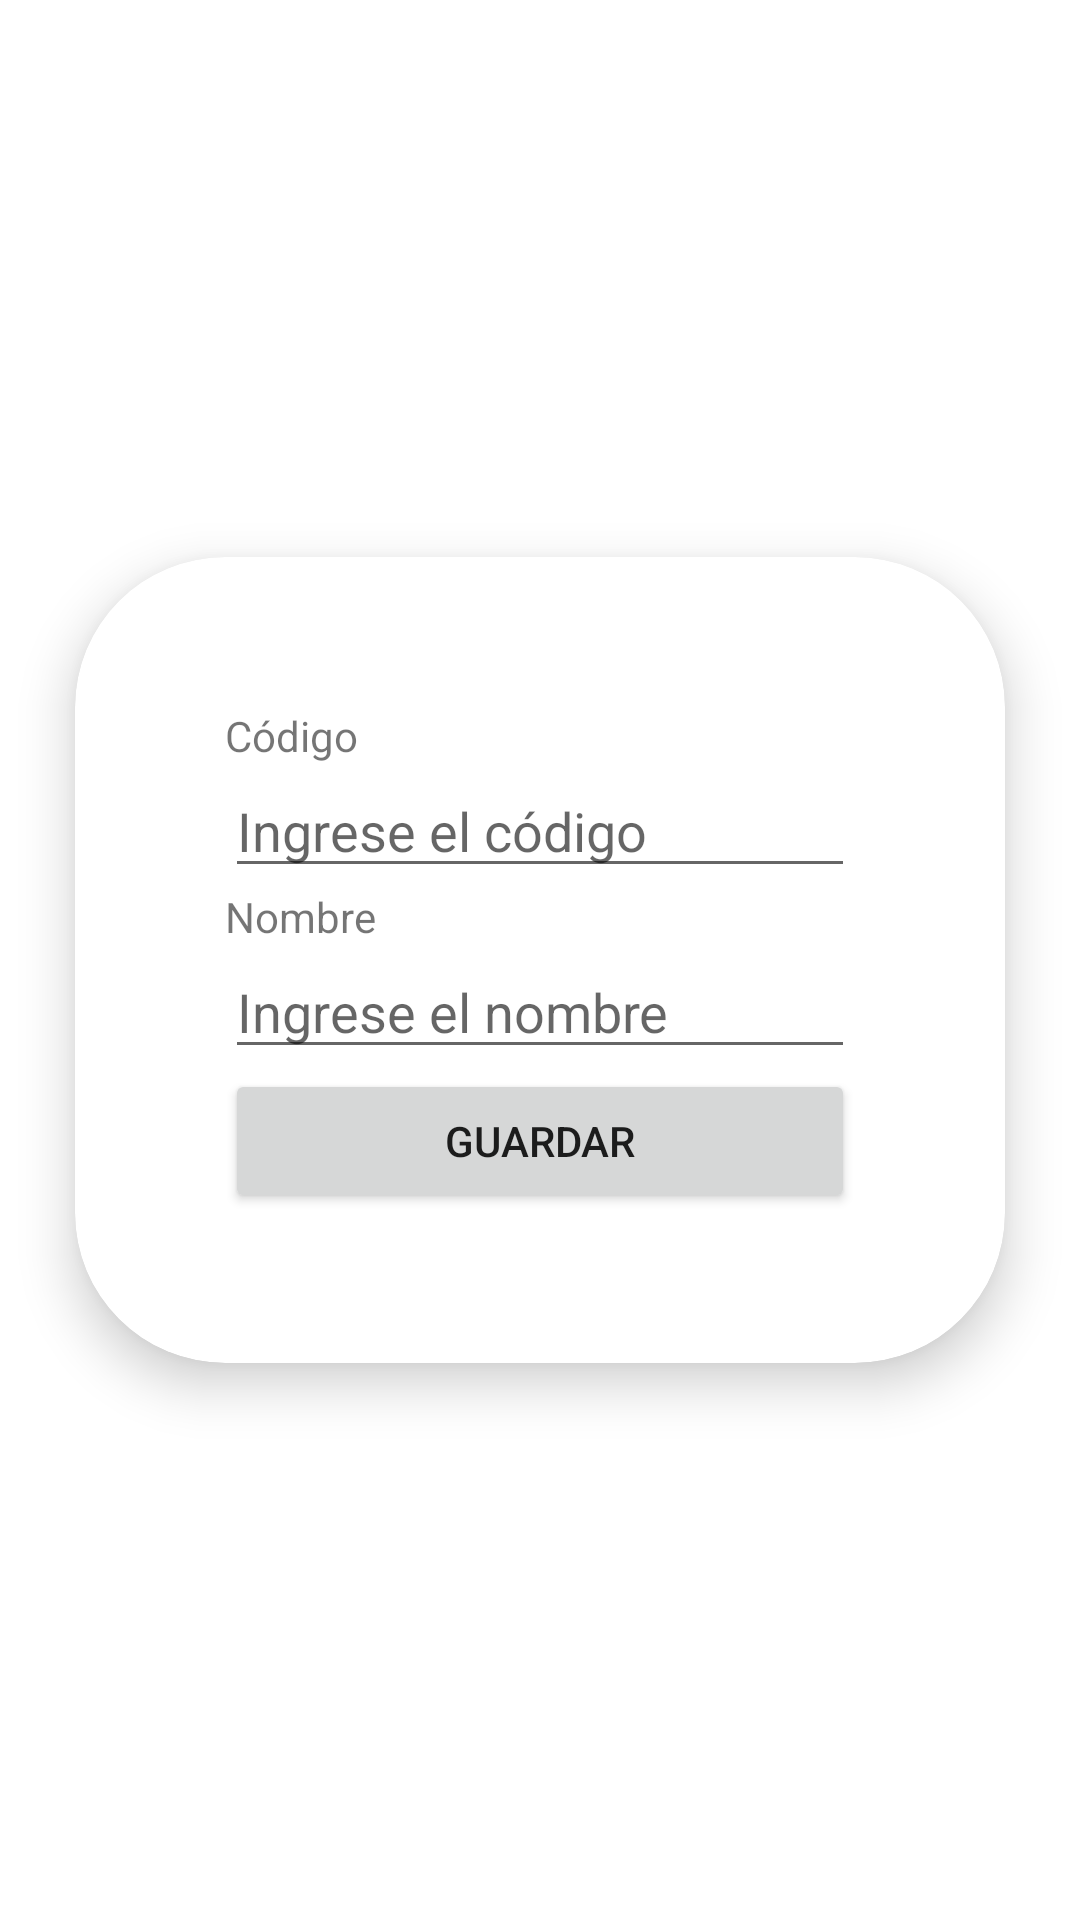

Produce the Android XML layout that renders to this screen, including the resource entries it uses.
<!-- AndroidManifest.xml: application theme Theme.AppMaestroPublicidadNE -->
<!-- res/layout/activity_add_zone.xml -->
<?xml version="1.0" encoding="utf-8"?>
<androidx.constraintlayout.widget.ConstraintLayout xmlns:android="http://schemas.android.com/apk/res/android"
    xmlns:app="http://schemas.android.com/apk/res-auto"
    xmlns:tools="http://schemas.android.com/tools"
    android:layout_width="match_parent"
    android:layout_height="match_parent"
    android:elevation="5dp"
    tools:context=".activities.AddZoneActivity">

    <androidx.cardview.widget.CardView
        android:layout_width="wrap_content"
        android:layout_height="wrap_content"
        android:layout_marginStart="32dp"
        android:layout_marginTop="32dp"
        android:layout_marginEnd="32dp"
        android:layout_marginBottom="32dp"
        app:cardCornerRadius="50dp"
        app:cardElevation="10dp"
        app:layout_constraintBottom_toBottomOf="parent"
        app:layout_constraintEnd_toEndOf="parent"
        app:layout_constraintStart_toStartOf="parent"
        app:layout_constraintTop_toTopOf="parent">

        <LinearLayout
            android:layout_width="match_parent"
            android:layout_height="match_parent"
            android:layout_marginLeft="50dp"
            android:layout_marginTop="50dp"
            android:layout_marginRight="50dp"
            android:layout_marginBottom="50dp"
            android:orientation="vertical">

            <TextView
                android:id="@+id/textView13"
                android:layout_width="match_parent"
                android:layout_height="wrap_content"
                android:text="Código" />

            <EditText
                android:id="@+id/editTextZoneCode"
                android:layout_width="match_parent"
                android:layout_height="wrap_content"
                android:ems="10"
                android:hint="Ingrese el código"
                android:digits="0123456789"
                android:inputType="number" />

            <TextView
                android:id="@+id/textView14"
                android:layout_width="match_parent"
                android:layout_height="wrap_content"
                android:text="Nombre" />

            <EditText
                android:id="@+id/editTextZoneName"
                android:layout_width="match_parent"
                android:layout_height="wrap_content"
                android:ems="10"
                android:hint="Ingrese el nombre"
                android:inputType="textPersonName" />

            <Button
                android:id="@+id/buttonSaveZone"
                android:layout_width="match_parent"
                android:layout_height="wrap_content"
                android:text="Guardar" />
        </LinearLayout>
    </androidx.cardview.widget.CardView>
</androidx.constraintlayout.widget.ConstraintLayout>
<!-- resources referenced by this layout -->
<resources>
  <style name="Theme.AppMaestroPublicidadNE" parent="Theme.MaterialComponents.Light.NoActionBar">
          
          <item name="colorPrimary">@color/purple_500</item>
          <item name="colorPrimaryVariant">@color/purple_700</item>
          <item name="colorOnPrimary">@color/white</item>
          
          <item name="colorSecondary">@color/teal_200</item>
          <item name="colorSecondaryVariant">@color/teal_700</item>
          <item name="colorOnSecondary">@color/black</item>
          
          <item name="android:statusBarColor">?attr/colorPrimaryVariant</item>
          
      </style>
  <!-- not gathered from this repository: default colours our renderer supplied (Android Studio template values) -->
  <color name="purple_500">#FF6200EE</color>
  <color name="purple_700">#FF3700B3</color>
  <color name="teal_200">#FF03DAC5</color>
  <color name="teal_700">#FF018786</color>
  <color name="black">#FF000000</color>
  <color name="white">#FFFFFFFF</color>
</resources>
